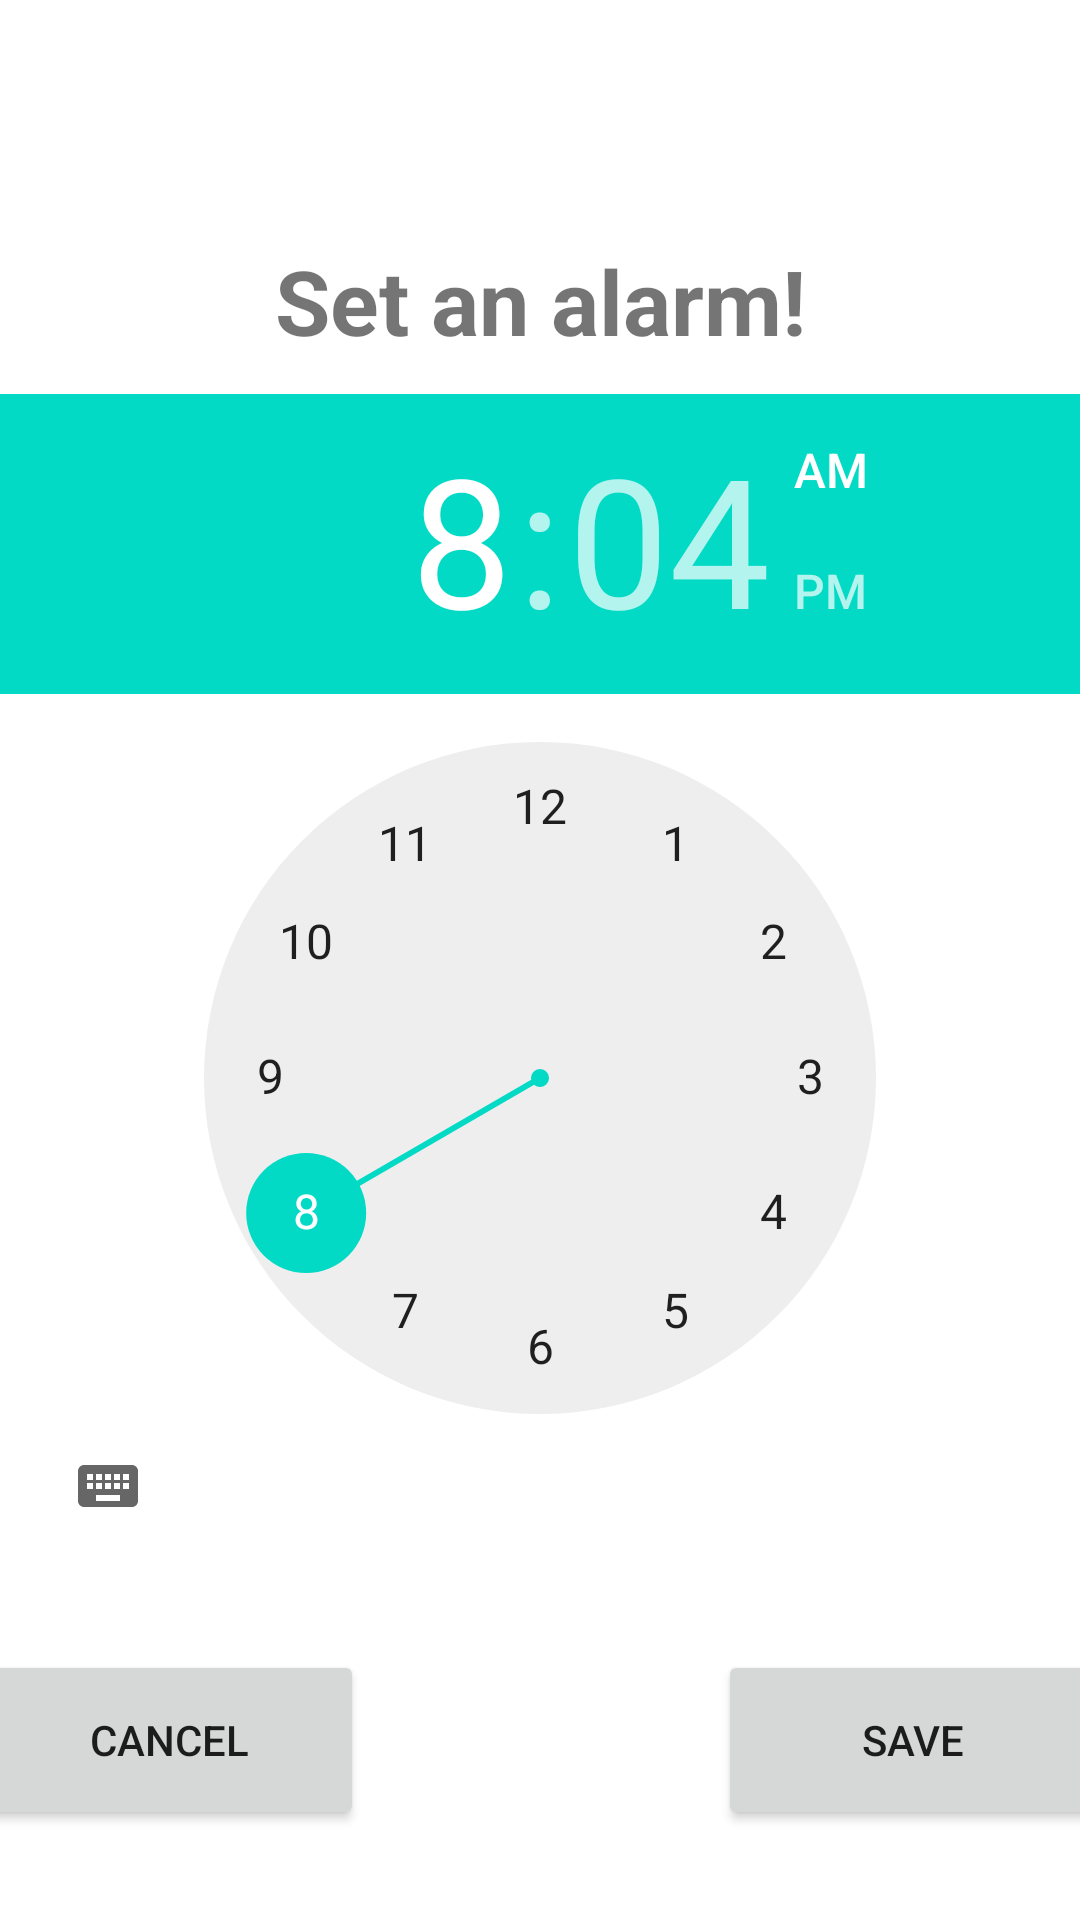

Write the Android layout XML for this screen, with the resource values it uses.
<!-- AndroidManifest.xml: application theme Theme.ClockAnimationAndroid -->
<!-- res/layout/activity_set_alarm.xml -->
<?xml version="1.0" encoding="utf-8"?>
<androidx.constraintlayout.widget.ConstraintLayout
    xmlns:android="http://schemas.android.com/apk/res/android"
    xmlns:app="http://schemas.android.com/apk/res-auto"
    xmlns:tools="http://schemas.android.com/tools"
    android:layout_width="match_parent"
    android:layout_height="match_parent"
    android:background="@color/light_pink">

    <TextView
        android:id="@+id/textView"
        android:layout_width="wrap_content"
        android:layout_height="wrap_content"
        android:text="@string/set"
        android:layout_marginTop="80dp"
        android:textSize="30sp"
        android:textStyle="bold"
        app:layout_constraintEnd_toEndOf="parent"
        app:layout_constraintStart_toStartOf="parent"
        app:layout_constraintTop_toTopOf="parent" />

    <TimePicker
        android:id="@+id/timePicker"
        android:layout_width="wrap_content"
        android:layout_height="wrap_content"
        app:layout_constraintBottom_toTopOf="@+id/linearLayout2"
        app:layout_constraintEnd_toEndOf="parent"
        app:layout_constraintHorizontal_bias="0.0"
        app:layout_constraintStart_toStartOf="parent"
        app:layout_constraintTop_toBottomOf="@+id/textView"
        app:layout_constraintVertical_bias="0.347" />

    <LinearLayout
        android:id="@+id/linearLayout2"
        android:layout_width="408dp"
        android:layout_height="100dp"
        android:orientation="horizontal"
        app:layout_constraintBottom_toBottomOf="parent"
        app:layout_constraintEnd_toEndOf="parent"
        app:layout_constraintStart_toStartOf="parent">

        <Button
            android:id="@+id/cancelButton"
            android:layout_width="130dp"
            android:layout_height="60dp"
            android:layout_marginLeft="15dp"
            android:layout_marginTop="10dp"
            android:text="@string/cancel" />

        <View
            android:layout_width="0dp"
            android:layout_height="0dp"
            android:layout_weight="1" />

        <Button
            android:id="@+id/saveButton"
            android:layout_width="130dp"
            android:layout_height="60dp"
            android:layout_marginTop="10dp"
            android:layout_marginRight="15dp"
            android:text="@string/save" />
    </LinearLayout>


</androidx.constraintlayout.widget.ConstraintLayout>
<!-- resources referenced by this layout -->
<resources>
  <string name="cancel">Cancel</string>
  <string name="save">Save</string>
  <string name="set">Set an alarm!</string>
  <style name="Theme.ClockAnimationAndroid" parent="Theme.MaterialComponents.DayNight.DarkActionBar">
          
          <item name="colorPrimary">@color/purple_500</item>
          <item name="colorPrimaryVariant">@color/purple_700</item>
          <item name="colorOnPrimary">@color/white</item>
          
          <item name="colorSecondary">@color/teal_200</item>
          <item name="colorSecondaryVariant">@color/teal_700</item>
          <item name="colorOnSecondary">@color/black</item>
          
          <item name="android:statusBarColor" tools:targetApi="l">?attr/colorPrimaryVariant</item>
          
      </style>
  <!-- not gathered from this repository: default colours our renderer supplied (Android Studio template values) -->
  <color name="purple_500">#FF6200EE</color>
  <color name="purple_700">#FF3700B3</color>
  <color name="teal_200">#FF03DAC5</color>
  <color name="teal_700">#FF018786</color>
  <color name="black">#FF000000</color>
  <color name="white">#FFFFFFFF</color>
</resources>
